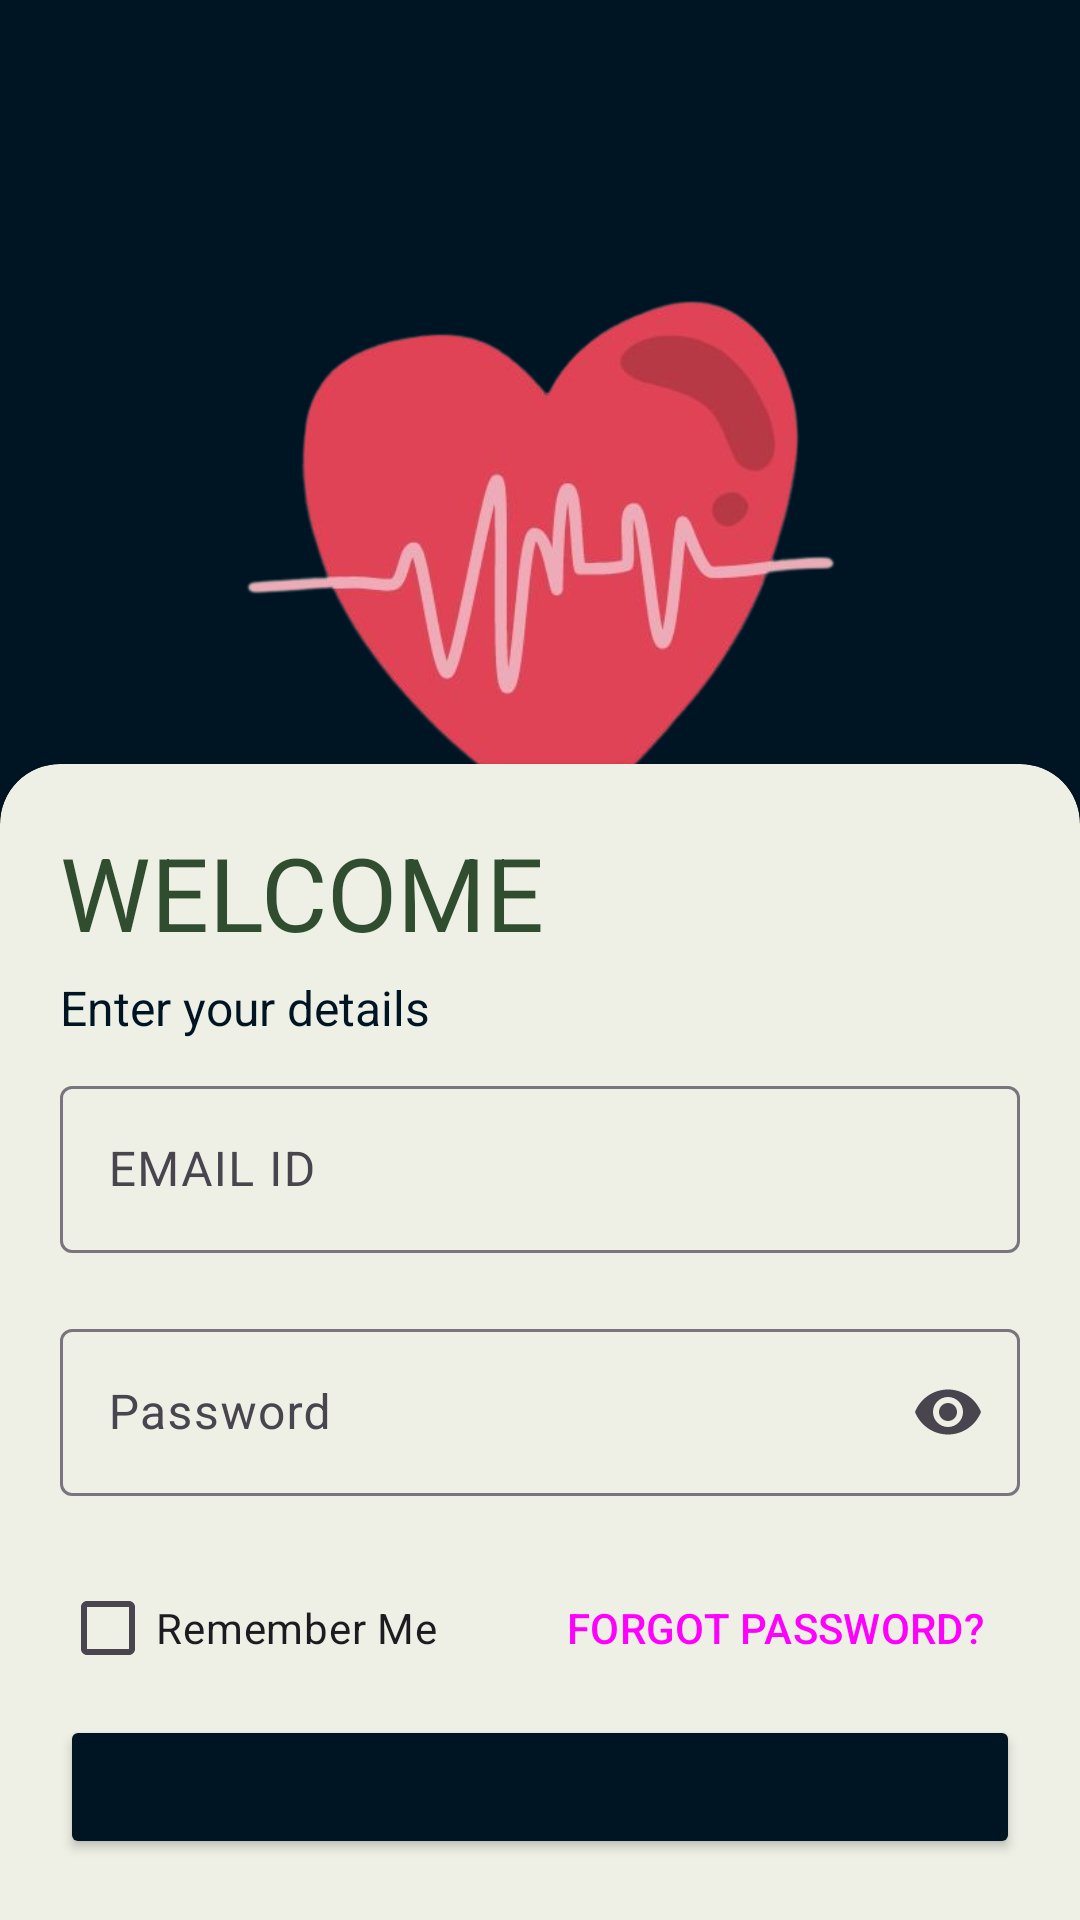

Produce the Android XML layout that renders to this screen, including the resource entries it uses.
<!-- AndroidManifest.xml: application theme Theme.NFC.NoActionBar -->
<!-- res/layout/activity_patient_signin.xml -->
<?xml version="1.0" encoding="utf-8"?>
<androidx.constraintlayout.widget.ConstraintLayout xmlns:android="http://schemas.android.com/apk/res/android"
    xmlns:app="http://schemas.android.com/apk/res-auto"
    xmlns:tools="http://schemas.android.com/tools"
    android:layout_width="match_parent"
    android:layout_height="match_parent"
    android:background="@color/blue"
    android:backgroundTint="@color/blue"
    tools:context=".auth.patient_signin">

    <ImageView
        android:id="@+id/imageView10"
        android:layout_width="225dp"
        android:layout_height="238dp"
        android:layout_marginTop="88dp"
        app:layout_constraintEnd_toEndOf="parent"
        app:layout_constraintStart_toStartOf="parent"
        app:layout_constraintTop_toTopOf="parent"
        app:srcCompat="@drawable/heart" />

    <androidx.cardview.widget.CardView
        android:layout_width="match_parent"
        android:layout_height="wrap_content"
        android:layout_marginBottom="-20dp"
        app:cardBackgroundColor="@color/offwhite2"
        app:cardCornerRadius="20dp"
        app:layout_constraintBottom_toBottomOf="parent"
        tools:layout_editor_absoluteX="1dp">

        <LinearLayout
            android:layout_width="match_parent"
            android:layout_height="wrap_content"
            android:orientation="vertical"
            android:padding="20dp">

            <TextView
                android:id="@+id/textView2"
                android:layout_width="wrap_content"
                android:layout_height="wrap_content"
                android:text="WELCOME"
                android:textColor="@color/green"
                android:textSize="34sp"
                android:paddingBottom="5dp" />

            <TextView
                android:id="@+id/textView3"
                android:layout_width="match_parent"
                android:layout_height="wrap_content"
                android:paddingBottom="10dp"
                android:text="Enter your details"
                android:textSize="16sp" />

            <com.google.android.material.textfield.TextInputLayout
                android:layout_width="match_parent"
                android:layout_height="match_parent"
                android:id="@+id/namecon"
                app:helperTextTextColor="@android:color/holo_red_dark"
                android:paddingBottom="20dp">

                <com.google.android.material.textfield.TextInputEditText
                    android:id="@+id/name"
                    android:layout_width="match_parent"
                    android:layout_height="wrap_content"
                    android:hint="EMAIL ID"
                    android:inputType="text"
                    android:textColor="@color/blue" />
            </com.google.android.material.textfield.TextInputLayout>


            <com.google.android.material.textfield.TextInputLayout
                android:layout_width="match_parent"
                android:id="@+id/passcon"
                android:layout_height="match_parent"
                app:helperTextTextColor="@android:color/holo_red_dark"
                app:endIconMode="password_toggle"
                android:paddingBottom="20dp">

                <com.google.android.material.textfield.TextInputEditText
                    android:id="@+id/pass"
                    android:layout_width="match_parent"
                    android:layout_height="wrap_content"
                    android:hint="Password"
                    android:inputType="textPassword" />

            </com.google.android.material.textfield.TextInputLayout>


            <androidx.constraintlayout.widget.ConstraintLayout
                android:layout_width="match_parent"
                android:layout_height="match_parent"
                android:paddingBottom="5dp">

                <CheckBox
                    android:id="@+id/checkBox"
                    android:layout_width="wrap_content"
                    android:layout_height="wrap_content"
                    android:text="Remember Me"
                    app:layout_constraintBottom_toBottomOf="parent"
                    app:layout_constraintStart_toStartOf="parent"
                    app:layout_constraintTop_toTopOf="parent" />

                <Button
                    android:id="@+id/button2"
                    style="@style/Widget.Material3.Button.TextButton"
                    android:layout_width="wrap_content"
                    android:layout_height="wrap_content"
                    android:text="FORGOT PASSWORD?"
                    android:textSize="14sp"
                    app:layout_constraintBottom_toBottomOf="parent"
                    app:layout_constraintEnd_toEndOf="parent"
                    app:layout_constraintTop_toTopOf="parent" />
            </androidx.constraintlayout.widget.ConstraintLayout>

            <Button
                android:id="@+id/log"
                android:layout_width="match_parent"
                android:layout_height="wrap_content"
                android:backgroundTint="@color/blue"
                android:text="LOG IN" />

            <LinearLayout
                android:layout_width="match_parent"
                android:layout_height="match_parent"
                android:orientation="horizontal"
                android:paddingBottom="20dp" />


        </LinearLayout>

    </androidx.cardview.widget.CardView>
</androidx.constraintlayout.widget.ConstraintLayout>
<!-- resources referenced by this layout -->
<resources>
  <color name="blue">#001524</color>
  <color name="green">#304D30</color>
  <color name="offwhite2">#EEF0E5</color>
  <!-- drawable heart: png bitmap (drawable, 109685 bytes) -->
  <style name="Theme.NFC.NoActionBar" parent="Theme.Material3.DayNight.NoActionBar">
  
          <item name="colorPrimary">@color/blue</item>
          <item name="windowActionBar">false</item>
          <item name="windowNoTitle">true</item>
  
          <item name="colorSecondary">@color/green</item>
          <item name="colorSecondaryVariant">@color/teal_700</item>
          <item name="colorOnSecondary">@color/black</item>
          <item name="buttonTint">@color/green</item>
          <item name="android:textColor">@color/blue</item>
          
          <item name="android:statusBarColor">?attr/colorPrimaryVariant</item>
          <item name="backgroundColor">@color/offwhite2</item>
      </style>
  <color name="teal_700">#FF018786</color>
  <color name="black">#FF000000</color>
</resources>
